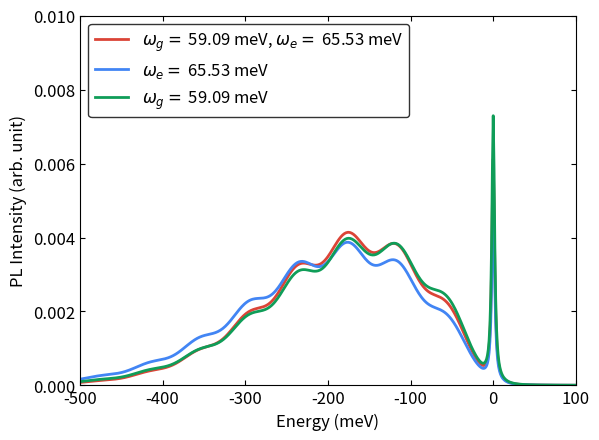

Write the Python code that produced this figure.
#!/usr/bin/env python3
import numpy as np
from scipy import constants
from scipy.special import eval_hermite
from scipy.special import comb, factorial, factorial2
import sys
import matplotlib.pyplot as plt
from decimal import *

plt.rcParams.update({"font.size": 12})

getcontext().prec = 150

#############
# Functions #
#############


# fc integral
def fcf_mine(ni, nf, wi, wf, k):
    hbar = Decimal(constants.hbar)
    eV = Decimal(constants.eV)
    amu = Decimal(constants.physical_constants["atomic mass constant"][0])
    ang = Decimal(1e-10)
    k = Decimal(k)
    wi = Decimal(wi)
    wi = wi * eV  # J
    wi = wi / hbar  # rad \cdot s^{-1}
    wi = wi / hbar  # J^{-1} \cdot rad \cdot s^{-2}
    wf = Decimal(wf)
    wf = wf * eV  # J
    wf = wf / hbar  # rad \cdot s^{-1}
    wf = wf / hbar  # J^{-1} \cdot rad \cdot s^{-2}
    # kg^{0.5} \cdot meter
    k = k * np.sqrt(amu) * ang

    a = (wi - wf) / (wi + wf)
    b = 2 * k * np.sqrt(wi) * wf / (wi + wf)
    c = -a
    d = -2 * k * np.sqrt(wf) * wi / (wi + wf)
    e = 4 * np.sqrt(wi * wf) / (wi + wf)
    f = np.zeros((ni, nf), dtype=Decimal)

    f[0, 0] = np.sqrt(e / 2) * np.exp(b * d / 2 / e)

    f[0, 1] = 1 / np.sqrt(Decimal(2)) * d * f[0, 0]
    for j in range(2, nf):
        f[0, j] = (
            1 / np.sqrt(Decimal(2 * j)) * d * f[0, j - 1]
            + np.sqrt(Decimal(j - 1) / Decimal(j)) * c * f[0, j - 2]
        )

    f[1, 0] = 1 / np.sqrt(Decimal(2)) * b * f[0, 0]
    for i in range(2, ni):
        f[i, 0] = (
            1 / np.sqrt(Decimal(2 * i)) * b * f[i - 1, 0]
            + np.sqrt(Decimal(i - 1) / Decimal(i)) * a * f[i - 2, 0]
        )

    for j in range(1, nf):
        f[1, j] = (
            1 / np.sqrt(Decimal(2 * 1)) * b * f[0, j]
            + 1 / Decimal(2) * np.sqrt(Decimal(j / 1)) * e * f[0, j - 1]
        )

    for i in range(2, ni):
        for j in range(1, nf):
            f[i, j] = (
                1 / np.sqrt(Decimal(2 * i)) * b * f[i - 1, j]
                + np.sqrt(Decimal(i - 1) / Decimal(i)) * a * f[i - 2, j]
                + 1
                / Decimal(2)
                * np.sqrt(Decimal(j) / Decimal(i))
                * e
                * f[i - 1, j - 1]
            )
    return f.astype(float)


# gaussian function
def Gaussian(x, mu, sigma):
    pref = 1 / np.sqrt(2 * np.pi * sigma**2)
    expp = np.exp(-((x - mu) ** 2) / (2 * sigma**2))
    return pref * expp


# lorentzian function
def Lorentzian(x, mu, gamma):
    pref = 1 / (np.pi * gamma)
    mp = gamma**2 / ((x - mu) ** 2 + gamma**2)
    return pref * mp


# BZ distribution
def BZ(ene, T):  # unit is meV and K
    return np.exp(-(ene * 1e-3 * constants.eV) / (constants.k * T))


# Temp factor
def fcf_temp(order_a, order_b, freq_a, fc_int_v, energy_v, Temp):
    fc_int_sq_temp = np.zeros((order_a, order_b))
    for ind_a in range(order_a):
        pref = BZ(ind_a * freq_a, Temp)
        fc_int_sq_temp[ind_a, :] = pref * abs(fc_int_v[ind_a, :]) ** 2
    return fc_int_sq_temp


# compute line shape
def bulid_lsp(eneaxis, order_a, order_b, fc_int_sq_temp, energy_v, sigma):
    lsp = np.zeros(eneaxis.shape[0])
    for ind_a in range(order_a):
        for ind_b in range(order_b):
            lsp[:] = lsp[:] + fc_int_sq_temp[ind_a, ind_b] * Gaussian(
                eneaxis[:], energy_v[ind_a, ind_b], sigma
            )
    return lsp


# compute line shape v2
def bulid_lsp_v2(eneaxis, order_a, order_b, fc_int_sq_temp, energy_v, sigma, gamma):
    lsp = np.zeros(eneaxis.shape[0])
    for ind_a in range(order_a):
        for ind_b in range(order_b):
            if ind_a == 0 and ind_b == 0:
                lsp[:] = lsp[:] + fc_int_sq_temp[ind_a, ind_b] * Lorentzian(
                    eneaxis[:], energy_v[ind_a, ind_b], gamma
                )
            else:
                lsp[:] = lsp[:] + fc_int_sq_temp[ind_a, ind_b] * Gaussian(
                    eneaxis[:], energy_v[ind_a, ind_b], sigma
                )
    return lsp


if __name__ == "__main__":

    #########
    # Input #
    #########

    # Note: a stands for the initial state and b stands for the final state
    # For photoluminescence, a stands for the excited state and b stands for
    # the ground state
    # input freq (meV)
    freq_a = 65.53340
    freq_b = 59.08807

    # input q (amu^1/2 \AA)
    raw_q = 0.695740

    # order
    order_a = 100
    order_b = 100

    # energy range for plot
    ene_range = [-1000, 500]

    # resolution
    resol = 1501

    # temperature: K
    Temp = 10

    # broadening
    gamma = 2
    sigma = 25

    # ZPL: meV
    ZPL = 1945

    ################
    # FC Integrals #
    ################

    # case 1: using frequencies for the initial and final states

    # unit conversion, from meV to eV
    alpha_a = freq_a * 1e-3
    alpha_b = freq_b * 1e-3

    # compute fc integrals
    fc_int_v = fcf_mine(order_a, order_b, alpha_a, alpha_b, raw_q)

    ###################
    # TA FC Integrals #
    ###################

    # case 2: using only the frequencies for the ground state

    # unit conversion, from meV to eV
    alpha_a = freq_a * 1e-3
    alpha_b = alpha_a

    # compute fc integrals
    ta_fc_int_v = fcf_mine(order_a, order_b, alpha_a, alpha_b, raw_q)

    ###################
    # TB FC Integrals #
    ###################

    # case 3: using only the frequencies for the excited state

    # unit conversion, from meV to eV
    alpha_b = freq_b * 1e-3
    alpha_a = alpha_b

    # compute fc integrals
    tb_fc_int_v = fcf_mine(order_a, order_b, alpha_a, alpha_b, raw_q)

    ##############
    # line shape #
    ##############

    # compute the energies corresponding to fc intergrals
    energy_v = np.zeros((order_a, order_b))
    for ind_a in range(order_a):
        for ind_b in range(order_b):
            energy_v[ind_a, ind_b] = 0 + ind_a * freq_a - ind_b * freq_b

    ta_energy_v = np.zeros((order_a, order_b))
    for ind_a in range(order_a):
        for ind_b in range(order_b):
            ta_energy_v[ind_a, ind_b] = 0 + ind_a * freq_a - ind_b * freq_a

    tb_energy_v = np.zeros((order_a, order_b))
    for ind_a in range(order_a):
        for ind_b in range(order_b):
            tb_energy_v[ind_a, ind_b] = 0 + ind_a * freq_b - ind_b * freq_b

    # line shape
    eneaxis = np.linspace(ene_range[0], ene_range[1], resol)
    lsp = np.zeros(resol)
    ta_lsp = np.zeros(resol)
    tb_lsp = np.zeros(resol)

    fc_int_sq_temp = fcf_temp(order_a, order_b, freq_a, fc_int_v, energy_v, Temp)
    # lsp = bulid_lsp(eneaxis, order_a, order_b, fc_int_sq_temp, energy_v, sigma)
    lsp = bulid_lsp_v2(
        eneaxis, order_a, order_b, fc_int_sq_temp, energy_v, sigma, gamma
    )

    ta_fc_int_sq_temp = fcf_temp(order_a, order_b, freq_a, ta_fc_int_v, energy_v, Temp)
    # ta_lsp = bulid_lsp(eneaxis, order_a, order_b, ta_fc_int_sq_temp, ta_energy_v, sigma)
    ta_lsp = bulid_lsp_v2(
        eneaxis, order_a, order_b, ta_fc_int_sq_temp, energy_v, sigma, gamma
    )

    tb_fc_int_sq_temp = fcf_temp(order_a, order_b, freq_b, tb_fc_int_v, energy_v, Temp)
    # tb_lsp = bulid_lsp(eneaxis, order_a, order_b, tb_fc_int_sq_temp, tb_energy_v, sigma)
    tb_lsp = bulid_lsp_v2(
        eneaxis, order_a, order_b, tb_fc_int_sq_temp, energy_v, sigma, gamma
    )

    # pre-factor
    lsp[:] = lsp[:] * (ZPL + eneaxis[:]) ** 3
    norm = sum(lsp) * (ene_range[1] - ene_range[0]) / resol
    lsp[:] = lsp[:] / norm

    ta_lsp[:] = ta_lsp[:] * (ZPL + eneaxis[:]) ** 3
    norm = sum(ta_lsp) * (ene_range[1] - ene_range[0]) / resol
    ta_lsp[:] = ta_lsp[:] / norm

    tb_lsp[:] = tb_lsp[:] * (ZPL + eneaxis[:]) ** 3
    norm = sum(tb_lsp) * (ene_range[1] - ene_range[0]) / resol
    tb_lsp[:] = tb_lsp[:] / norm

    ########
    # Plot #
    ########

    fig, ax = plt.subplots(1, 1)

    blue = "#4285F4"
    red = "#DB4437"
    green = "#0F9D58"

    ax.plot(
        eneaxis,
        lsp,
        color=red,
        linewidth=2,
        linestyle="-",
        label="$\omega_g=$ %.2f meV, $\omega_e=$ %.2f meV" % (freq_b, freq_a),
    )
    ax.plot(
        eneaxis,
        ta_lsp,
        color=blue,
        linewidth=2,
        linestyle="-",
        label="$\omega_e=$ %.2f meV" % freq_a,
    )
    ax.plot(
        eneaxis,
        tb_lsp,
        color=green,
        linewidth=2,
        linestyle="-",
        label="$\omega_g=$ %.2f meV" % freq_b,
    )

    fname = str(Temp) + "_pl_1d_ccd.dat"
    np.savetxt(fname, np.c_[eneaxis, lsp], fmt="%10.6e")

    ax.legend(fontsize=12, loc="upper left", edgecolor="black")
    ax.set_xlim((-500, 100))
    ax.set_ylim((0, 0.01))
    ax.tick_params(direction="in")
    ax.xaxis.set_ticks_position("both")
    ax.yaxis.set_ticks_position("both")
    ax.set_xlabel("Energy (meV)")
    ax.set_ylabel("PL Intensity (arb. unit)")

    plt.savefig(str(Temp) + "_pl_1d_ccd.pdf", dpi=300, bbox_inches="tight")
    plt.show()
